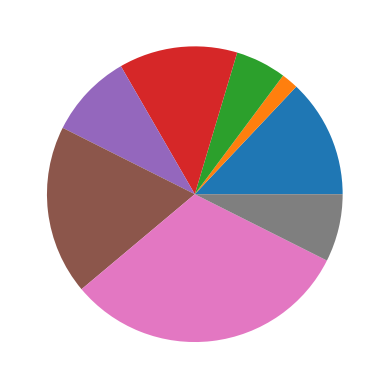

Here is the Python script that generated this plot:
import matplotlib.pyplot as plt
import numpy as np

y = np.array([7,1,3,7,5,10,17,4])
plt.pie(y)
plt.show() 